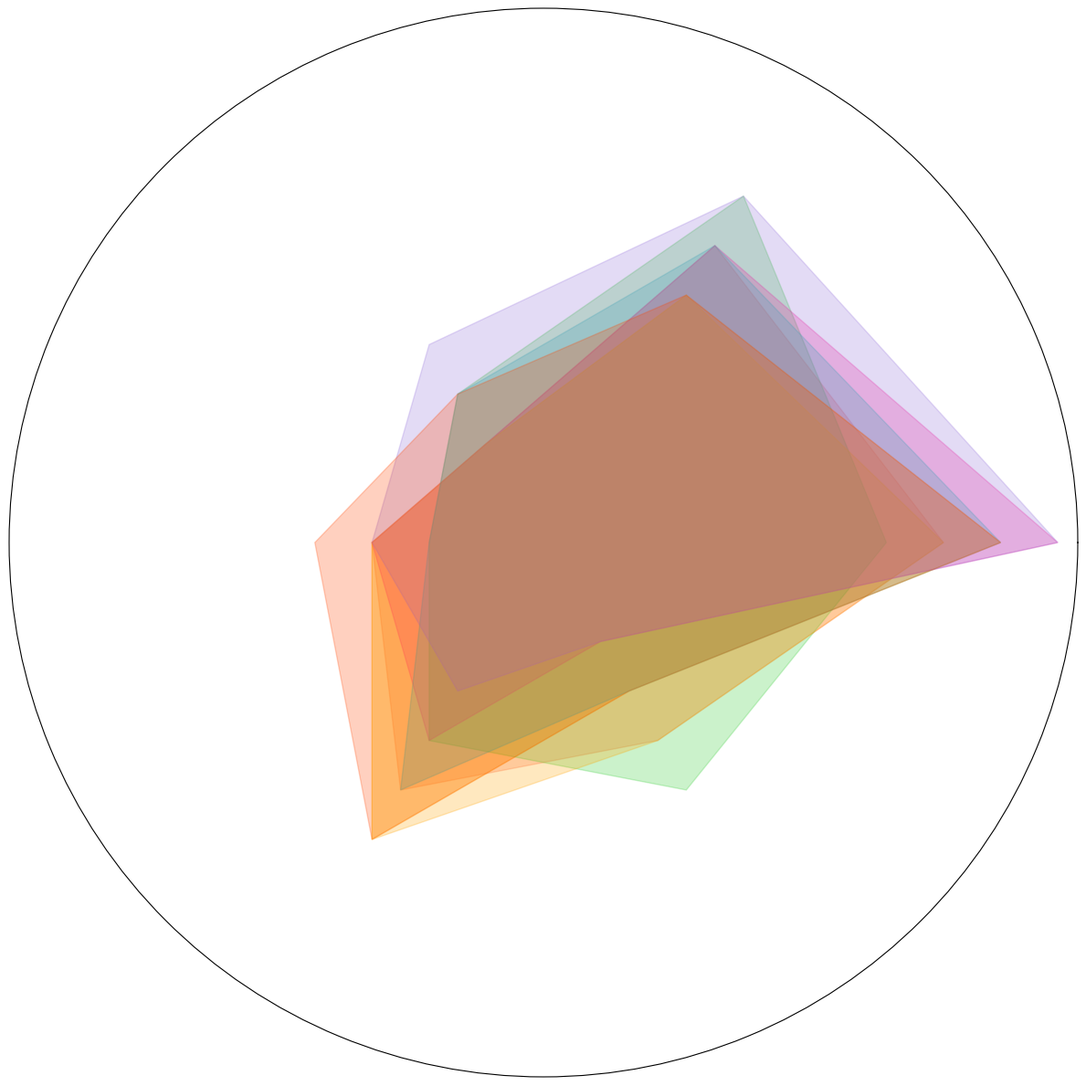

Write Python code to recreate this figure.
import numpy as np
import matplotlib.pyplot as plt
from math import pi

categories = ['Vitamins', 'Minerals', 'Proteins', 'Fibers', 'Sugars', 'Calories']
num_vars = len(categories)

fruit_scores = {
    'Apple': [7, 6, 2, 3, 5, 4],
    'Orange': [8, 5, 2, 3, 6, 3],
    'Banana': [6, 7, 3, 2, 4, 5],
    'Strawberry': [9, 6, 2, 3, 4, 2],
    'Pineapple': [7, 5, 2, 3, 6, 4],
    'Mango': [8, 6, 3, 2, 5, 3],
    'Blueberry': [9, 7, 4, 3, 3, 2],
    'Kiwi': [8, 5, 3, 4, 6, 3]
}

fig, ax = plt.subplots(figsize=(12, 12), subplot_kw=dict(polar=True))
angles = np.linspace(0, 2 * pi, num_vars, endpoint=False).tolist()
angles += angles[:1]

colors = ['#FF6347', '#FFD700', '#32CD32', '#FF1493', '#FFA500', '#20B2AA', '#9370DB', '#FF4500']
for idx, (fruit, scores) in enumerate(fruit_scores.items()):
    scores += scores[:1]
    ax.fill(angles, scores, alpha=0.25, color=colors[idx])

plt.xticks([])
ax.set_yticklabels([])
ax.set_rlabel_position(0)
plt.yticks([])

plt.tight_layout()
plt.show()
